Dataset: training_data (GitHub, aryanchugh816/Rock-Paper-Scissors). Classes: paper, rock, scissor.

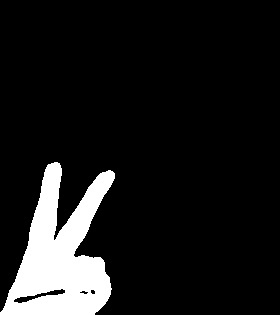
Label: scissor

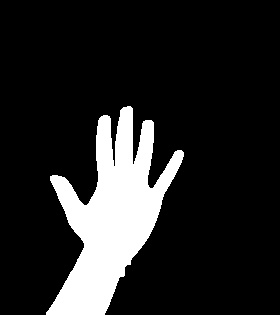
Label: paper

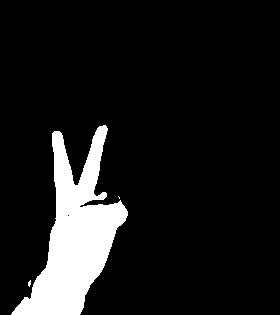
Label: scissor

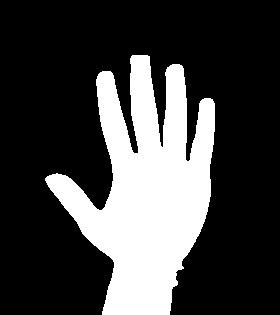
Label: paper

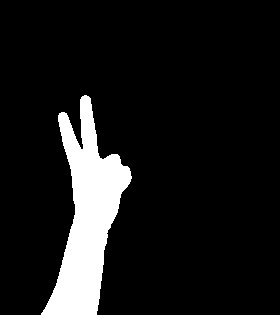
Label: scissor

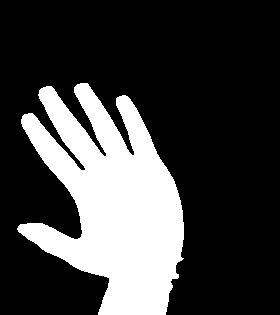
Label: paper
